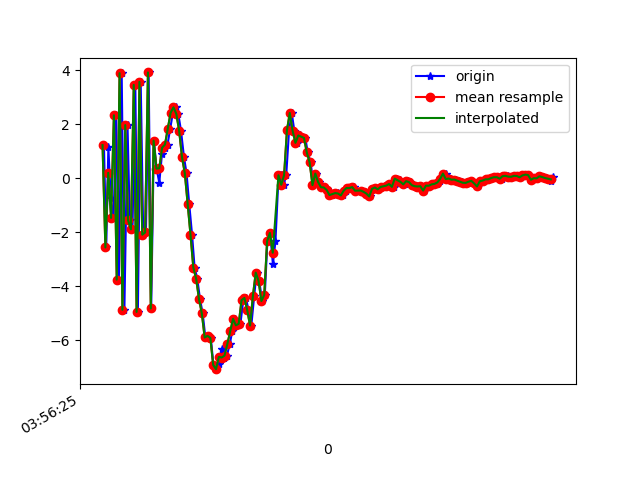

Data behind this chart, as committed beside it:
1618199785270, 895448224791816, 1.2243305, 0.458421, -5.791994
1618199785286, 895448244022586, -2.565, -0.00357, 6.572
1618199785301, 895448263253356, 1.15, 0.398, -6.528
1618199785318, 895448282484126, -0.7518, 0.05796, 7.899
1618199785338, 895448301714896, -1.473, 0.136, -7.966
1618199785356, 895448320945666, 2.33, 0.7967, 8.249
1618199785375, 895448340176436, -3.757, -0.5102, -6.468
1618199785395, 895448359407206, 3.89, 1.35, 4.328
1618199785414, 895448378637976, -4.875, -0.6603, 0.08378
1618199785436, 895448397868746, 1.966, 0.6239, -3.373
1618199785452, 895448417099516, -1.553, 0.016, 7.205
1618199785471, 895448436330286, -1.895, -0.16, -8.047
1618199785491, 895448455561056, 3.455, 1.219, 6.593
1618199785509, 895448474791826, -4.953, -0.5897, -2.601
1618199785529, 895448494022596, 3.568, 1.066, -2.127
1618199785547, 895448513253366, -2.093, 0.2532, 6.726
1618199785566, 895448532484136, -2.011, -0.2346, -7.996
1618199785585, 895448551714906, 3.917, 1.223, 5.994
1618199785603, 895448570945676, -4.826, -0.8025, 0.09467
1618199785622, 895448590176446, 1.391, 0.6472, 1.692
1618199785641, 895448609407216, 0.3548, 0.2248, 1.889
1618199785660, 895448628637986, -0.1676, 0.1815, 1.473
1618199785679, 895448647868756, 0.8984, 0.3076, 2.401
1618199785699, 895448667099526, 1.13, 0.1379, 4.236
1618199785718, 895448686330296, 1.245, -0.1815, 5.343
1618199785737, 895448705561066, 1.835, -0.7241, 6.349
1618199785756, 895448724791836, 2.424, -1.505, 8.049
1618199785775, 895448744022606, 2.625, -1.778, 9.675
1618199785794, 895448763253376, 2.383, -1.759, 10.33
1618199785813, 895448782484146, 1.765, -1.927, 9.495
1618199785834, 895448801714916, 0.7846, -2.06, 8.431
1618199785852, 895448820945686, 0.186, -3.263, 7.887
1618199785871, 895448840176456, -0.9485, -3.882, 7.118
1618199785891, 895448859407226, -2.089, -4.248, 5.445
1618199785909, 895448878637996, -3.312, -4.167, 3.869
1618199785928, 895448897868766, -3.724, -3.936, 2.131
1618199785947, 895448917099536, -4.477, -3.673, 0.9206
1618199785966, 895448936330306, -5.009, -3.288, -0.4352
1618199785985, 895448955561076, -5.9, -2.936, -1.124
1618199786004, 895448974791846, -5.841, -2.153, -2.596
1618199786023, 895448994022616, -5.914, -1.601, -3.245
1618199786042, 895449013253386, -6.919, -0.8409, -4.107
1618199786062, 895449032484156, -7.074, -0.1459, -4.42
1618199786080, 895449051714926, -6.9, 0.1191, -4.518
1618199786099, 895449070945696, -6.341, 0.4202, -4.682
1618199786118, 895449090176466, -6.642, 0.7015, -4.578
1618199786137, 895449109407236, -6.57, 1.103, -4.712
1618199786157, 895449128638006, -6.136, 1.579, -4.716
1618199786175, 895449147868776, -5.664, 1.91, -4.653
1618199786194, 895449167099546, -5.209, 2.022, -4.245
1618199786214, 895449186330316, -5.45, 1.72, -3.917
1618199786232, 895449205561086, -5.393, 1.695, -4.011
1618199786252, 895449224791856, -4.519, 1.702, -3.721
1618199786271, 895449244147803, -4.436, 1.059, -3.174
1618199786289, 895449263378573, -4.886, 0.5233, -2.361
1618199786309, 895449282609343, -5.457, 0.7589, -1.965
1618199786329, 895449301840113, -4.366, 0.6935, -2.179
1618199786346, 895449321070883, -3.498, -0.1344, -2.05
1618199786365, 895449340301653, -3.805, -0.516, -2.299
1618199786385, 895449359532423, -4.551, -0.3853, -0.3303
1618199786404, 895449378763193, -4.322, -0.429, -0.05948
... 106 more rows
